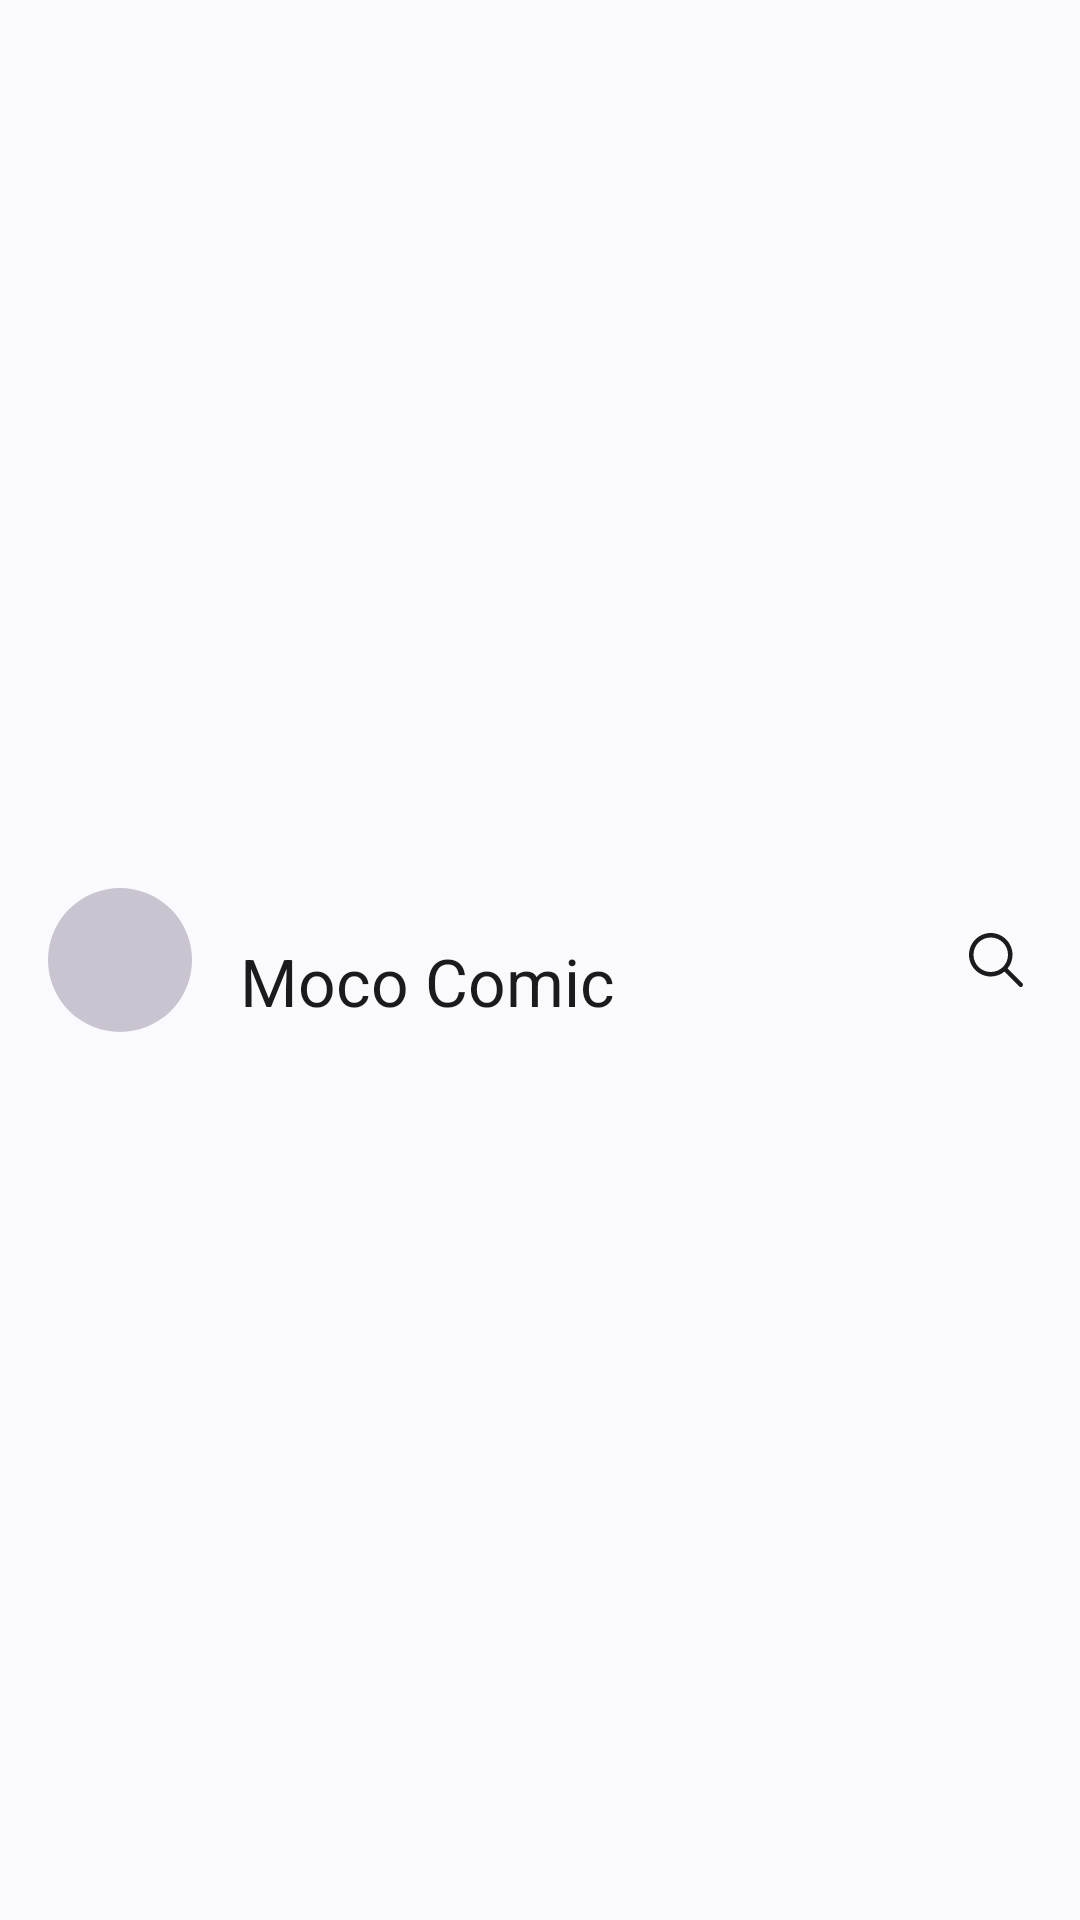

Layout XML and referenced resources for this Android screen:
<!-- AndroidManifest.xml: application theme Theme.MocoComic -->
<!-- res/layout/header_home.xml -->
<?xml version="1.0" encoding="utf-8"?>
<com.google.android.material.appbar.MaterialToolbar xmlns:android="http://schemas.android.com/apk/res/android"
	xmlns:app="http://schemas.android.com/apk/res-auto"
	android:layout_width="match_parent"
	android:layout_height="wrap_content">

	<com.google.android.material.imageview.ShapeableImageView
		android:id="@+id/ivUserAvatar"
		android:layout_width="48dp"
		android:layout_height="48dp"
		android:src="?colorOutlineVariant"
		android:layout_marginEnd="@dimen/dp_16"
		app:shapeAppearance="@style/ShapeAppearance.Material3.Corner.Full" />

	<LinearLayout
		android:layout_width="wrap_content"
		android:layout_height="match_parent"
		android:gravity="center_vertical"
		android:orientation="vertical">

		<TextView
			android:id="@+id/tvGreeting"
			style="@style/TextAppearance.Material3.BodySmall"
			android:layout_width="wrap_content"
			android:layout_height="wrap_content"
			android:includeFontPadding="false" />

		<TextView
			android:id="@+id/tvName"
			style="@style/TextAppearance.Material3.TitleLarge"
			android:layout_width="wrap_content"
			android:layout_height="wrap_content"
			android:ellipsize="end"
			android:singleLine="true"
			android:text="@string/app_name" />
	</LinearLayout>

	<androidx.appcompat.widget.AppCompatImageView
		android:id="@+id/btnSearch"
		android:layout_width="24dp"
		android:layout_height="24dp"
		android:layout_gravity="end|center_vertical"
		android:layout_marginEnd="@dimen/dp_16"
		android:clickable="true"
		android:focusable="true"
		android:background="?selectableItemBackgroundBorderless"
		android:src="@drawable/ic_search"
		app:tint="?colorOnSurface" />

</com.google.android.material.appbar.MaterialToolbar>
<!-- resources referenced by this layout -->
<resources>
  <dimen name="dp_16">16dp</dimen>
  <!-- drawable ic_search (drawable) -->
  <vector xmlns:android="http://schemas.android.com/apk/res/android"
      android:width="24dp"
      android:height="24dp"
      android:viewportWidth="48"
      android:viewportHeight="48">
    <path
        android:pathData="M20.5,6C12.51,6 6,12.51 6,20.5C6,28.49 12.51,35 20.5,35C23.956,35 27.134,33.779 29.629,31.75L39.439,41.561A1.5,1.5 0,1 0,41.561 39.439L31.75,29.629C33.779,27.134 35,23.956 35,20.5C35,12.51 28.49,6 20.5,6zM20.5,9C26.869,9 32,14.131 32,20.5C32,23.603 30.776,26.406 28.791,28.471A1.5,1.5 0,0 0,28.471 28.791C26.406,30.776 23.603,32 20.5,32C14.131,32 9,26.869 9,20.5C9,14.131 14.131,9 20.5,9z"
        android:fillColor="#FFFFFF"/>
  </vector>
  <string name="app_name">Moco Comic</string>
  <style name="Theme.MocoComic" parent="Theme.Material3.DynamicColors.DayNight.NoActionBar" />
</resources>
